Run: headless pygame with SDL's dummy video driver; simulated clock (each Clock.tick advances the game by its frame time, no real sleeping); random seed 0; keys injected as events and as key.get_pressed() state; mouse plan: one left click at the window centre at the start of phase 2, then a move to the lower-right quarter at the start of phase 3.
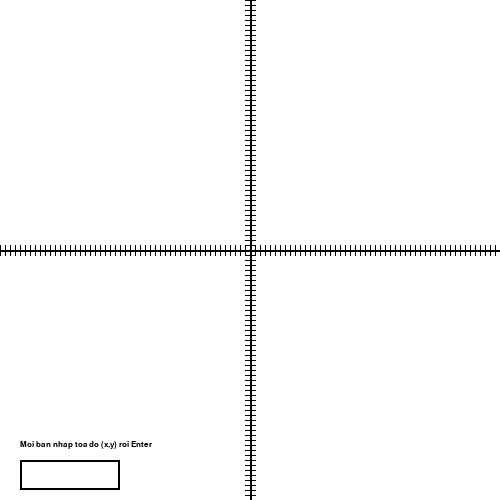
Frame 1 of 4 · flips 1–60 · no input
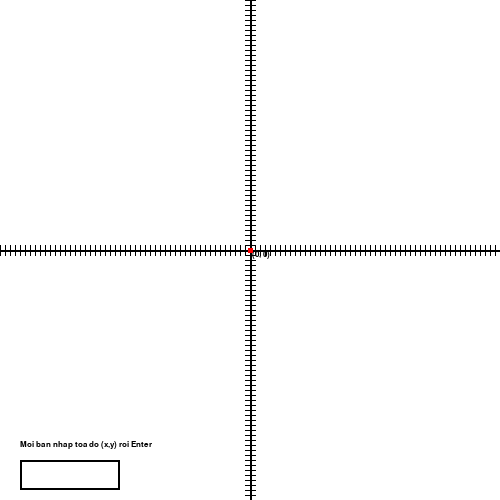
Frame 2 of 4 · flips 61–180 · clicked the window centre · tapped SPACE, RETURN · held RIGHT (→), D
Frame 3 of 4 · flips 181–300 · moved the mouse to the lower-right quarter · held DOWN (↓), S · screen unchanged from frame 2, image omitted
Frame 4 of 4 · flips 301–420 · held LEFT (←), A, UP (↑), W · screen unchanged from frame 3, image omitted

The pygame program that drew these frames:

import pygame

# Cấu hình
WIDTH, HEIGHT = 500, 500
UNIT_SIZE = 5
WHITE = (255, 255, 255)
BLACK = (0, 0, 0)
RED = (255, 0, 0)
LIGHT_GRAY = (240, 240, 240)
DARK_GRAY = (200, 200, 200)

# Khởi tạo
pygame.init()
screen = pygame.display.set_mode((WIDTH, HEIGHT))
pygame.display.set_caption("Hệ tọa độ với nhập liệu")
font = pygame.font.SysFont('Arial', 12)

selected_pixels = []
input_active = False
input_text = ""
input_box = pygame.Rect(20, HEIGHT-40, 100, 30)  # Ô nhập liệu

def putPixel(pixel_x, pixel_y, x, y, color=RED):
    pygame.draw.rect(screen, color, 
                   (pixel_x - UNIT_SIZE//2,
                    pixel_y - UNIT_SIZE//2,
                    UNIT_SIZE, UNIT_SIZE))
    
    coord_text = font.render(f"({x}, {y})", True, BLACK)
    screen.blit(coord_text, (pixel_x + UNIT_SIZE//2, pixel_y))

def draw_grid_and_axes():
    screen.fill(WHITE)
    
    # Lưới và trục
    # for x in range(0, WIDTH, UNIT_SIZE):
    #     pygame.draw.line(screen, DARK_GRAY, (x, 0), (x, HEIGHT))
    # for y in range(0, HEIGHT, UNIT_SIZE):
    #     pygame.draw.line(screen, DARK_GRAY, (0, y), (WIDTH, y))
    
    pygame.draw.line(screen, BLACK, (0, HEIGHT//2), (WIDTH, HEIGHT//2), 2) #vẽ Ox
    pygame.draw.line(screen, BLACK, (WIDTH//2, 0), (WIDTH//2, HEIGHT), 2) #vẽ Oy
    
    for unit in range(-WIDTH//2//UNIT_SIZE, WIDTH//2//UNIT_SIZE + 1):
        if unit != 0:
            x_pos = WIDTH//2 + unit * UNIT_SIZE
            pygame.draw.line(screen, BLACK, (x_pos, HEIGHT//2 - 5), (x_pos, HEIGHT//2 + 5), 1)
            y_pos = HEIGHT//2 - unit * UNIT_SIZE
            pygame.draw.line(screen, BLACK, (WIDTH//2 - 5, y_pos), (WIDTH//2 + 5, y_pos), 1)

def add_point_from_input():
    try:
        coords = input_text.split(',')
        if len(coords) == 2:
            x = int(coords[0].strip())
            y = int(coords[1].strip())
            pixel_x = WIDTH//2 + x * UNIT_SIZE
            pixel_y = HEIGHT//2 - y * UNIT_SIZE
            selected_pixels.append((pixel_x, pixel_y, x, y))
            return True
    except ValueError:
        pass
    return False

running = True
while running:
    for event in pygame.event.get():
        if event.type == pygame.QUIT:
            running = False
        
        elif event.type == pygame.MOUSEBUTTONDOWN:
            # Kiểm tra click vào ô input
            if input_box.collidepoint(event.pos):
                input_active = True
            else:
                input_active = False
                # Xử lý click chọn điểm
                mouse_x, mouse_y = event.pos
                x = round((mouse_x - WIDTH//2) / UNIT_SIZE)
                y = round((HEIGHT//2 - mouse_y) / UNIT_SIZE)
                pixel_x = WIDTH//2 + x * UNIT_SIZE
                pixel_y = HEIGHT//2 - y * UNIT_SIZE
                selected_pixels.append((pixel_x, pixel_y, x, y))
        
        elif event.type == pygame.KEYDOWN:
            if input_active:
                if event.key == pygame.K_RETURN:
                    if add_point_from_input():
                        input_text = ""
                elif event.key == pygame.K_BACKSPACE:
                    input_text = input_text[:-1]
                else:
                    input_text += event.unicode
    
    draw_grid_and_axes()
    
    # Vẽ các điểm
    for px, py, x, y in selected_pixels:
        putPixel(px, py, x, y)
    
    # Vẽ ô nhập liệu (góc trái dưới)
    pygame.draw.rect(screen, WHITE, input_box)
    pygame.draw.rect(screen, BLACK, input_box, 2)
    input_surface = font.render(input_text, True, BLACK)
    screen.blit(input_surface, (input_box.x + 5, input_box.y + 5))
    
    # Hướng dẫn phía trên ô input
    help_text = font.render("Moi ban nhap toa do (x,y) roi Enter", True, BLACK)
    screen.blit(help_text, (20, HEIGHT-60))
    
    pygame.display.flip()

pygame.quit()
